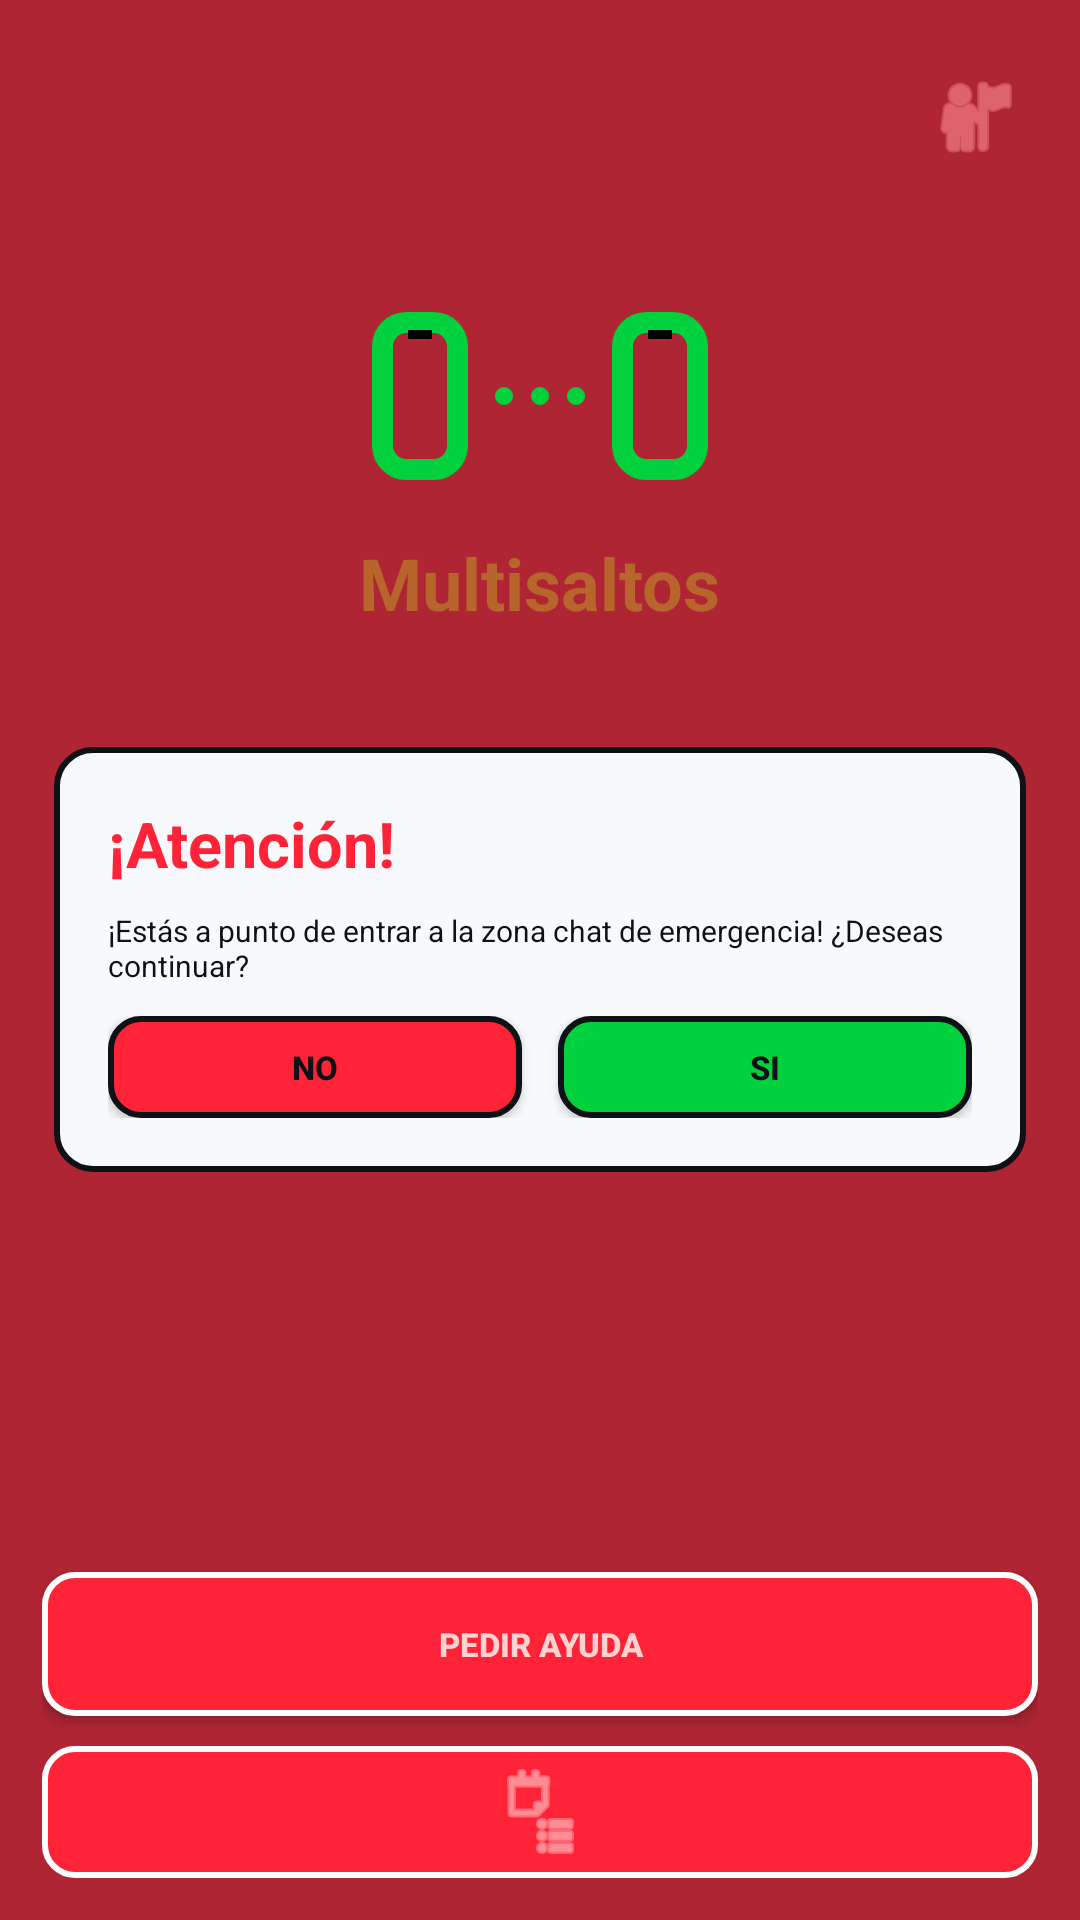

Produce the Android XML layout that renders to this screen, including the resource entries it uses.
<!-- AndroidManifest.xml: application theme Theme.REDSCATE -->
<!-- res/layout/activity_alert_home.xml -->
<?xml version="1.0" encoding="utf-8"?>
<FrameLayout xmlns:android="http://schemas.android.com/apk/res/android"
    android:layout_width="match_parent"
    android:layout_height="match_parent"
    android:background="@color/rds_alert_bg">

    <LinearLayout
        android:layout_width="match_parent"
        android:layout_height="match_parent"
        android:fitsSystemWindows="true"
        android:orientation="vertical"
        android:paddingHorizontal="14dp"
        android:paddingTop="12dp"
        android:paddingBottom="14dp">

        <ImageButton
            android:id="@+id/profileButton"
            android:layout_width="42dp"
            android:layout_height="42dp"
            android:layout_gravity="end"
            android:layout_marginTop="6dp"
            android:background="@android:color/transparent"
            android:contentDescription="@string/profile"
            android:padding="5dp"
            android:src="@android:drawable/ic_menu_myplaces"
            android:tint="#FF8E8E" />

        <LinearLayout
            android:layout_width="wrap_content"
            android:layout_height="wrap_content"
            android:layout_gravity="center_horizontal"
            android:layout_marginTop="44dp"
            android:gravity="center"
            android:orientation="horizontal">

            <FrameLayout
                android:layout_width="32dp"
                android:layout_height="56dp"
                android:background="@drawable/bg_phone_green">

                <View
                    android:layout_width="8dp"
                    android:layout_height="3dp"
                    android:layout_gravity="top|center_horizontal"
                    android:layout_marginTop="6dp"
                    android:background="#000000" />
            </FrameLayout>

            <View
                android:layout_width="6dp"
                android:layout_height="6dp"
                android:layout_marginStart="9dp"
                android:background="@drawable/bg_dot_green" />

            <View
                android:layout_width="6dp"
                android:layout_height="6dp"
                android:layout_marginStart="6dp"
                android:background="@drawable/bg_dot_green" />

            <View
                android:layout_width="6dp"
                android:layout_height="6dp"
                android:layout_marginStart="6dp"
                android:background="@drawable/bg_dot_green" />

            <FrameLayout
                android:layout_width="32dp"
                android:layout_height="56dp"
                android:layout_marginStart="9dp"
                android:background="@drawable/bg_phone_green">

                <View
                    android:layout_width="8dp"
                    android:layout_height="3dp"
                    android:layout_gravity="top|center_horizontal"
                    android:layout_marginTop="6dp"
                    android:background="#000000" />
            </FrameLayout>
        </LinearLayout>

        <TextView
            android:layout_width="wrap_content"
            android:layout_height="wrap_content"
            android:layout_gravity="center_horizontal"
            android:layout_marginTop="18dp"
            android:text="@string/multisaltos"
            android:textColor="#B8652D"
            android:textSize="24sp"
            android:textStyle="bold" />

        <Space
            android:layout_width="1dp"
            android:layout_height="0dp"
            android:layout_weight="1" />

        <Button
            android:id="@+id/helpButton"
            android:layout_width="match_parent"
            android:layout_height="48dp"
            android:background="@drawable/bg_button_alert_red"
            android:text="@string/ask_help"
            android:textAllCaps="true"
            android:textColor="#FFD1D1"
            android:textSize="11sp"
            android:textStyle="bold" />

        <ImageButton
            android:id="@+id/bottomDocButton"
            android:layout_width="match_parent"
            android:layout_height="44dp"
            android:layout_marginTop="10dp"
            android:background="@drawable/bg_button_alert_red"
            android:contentDescription="@string/library"
            android:src="@android:drawable/ic_menu_agenda"
            android:tint="#FFD1D1" />
    </LinearLayout>

    <LinearLayout
        android:layout_width="match_parent"
        android:layout_height="wrap_content"
        android:layout_gravity="center"
        android:layout_marginHorizontal="18dp"
        android:background="@drawable/bg_dialog"
        android:orientation="vertical"
        android:padding="18dp">

        <TextView
            android:layout_width="wrap_content"
            android:layout_height="wrap_content"
            android:text="@string/attention"
            android:textColor="@color/rds_red"
            android:textSize="21sp"
            android:textStyle="bold" />

        <TextView
            android:layout_width="wrap_content"
            android:layout_height="wrap_content"
            android:layout_marginTop="8dp"
            android:text="@string/enter_chat_warning"
            android:textColor="@color/white"
            android:textSize="10sp" />

        <LinearLayout
            android:layout_width="match_parent"
            android:layout_height="wrap_content"
            android:layout_marginTop="10dp"
            android:orientation="horizontal">

            <Button
                android:id="@+id/alertNoButton"
                android:layout_width="0dp"
                android:layout_height="34dp"
                android:layout_marginEnd="6dp"
                android:layout_weight="1"
                android:background="@drawable/bg_button_red"
                android:text="@string/no"
                android:textColor="@color/white"
                android:textSize="11sp"
                android:textStyle="bold" />

            <Button
                android:id="@+id/alertYesButton"
                android:layout_width="0dp"
                android:layout_height="34dp"
                android:layout_marginStart="6dp"
                android:layout_weight="1"
                android:background="@drawable/bg_button_green"
                android:text="@string/yes"
                android:textColor="@color/white"
                android:textSize="11sp"
                android:textStyle="bold" />
        </LinearLayout>
    </LinearLayout>

</FrameLayout>
<!-- resources referenced by this layout -->
<resources>
  <color name="rds_alert_bg">#D9A30011</color>
  <color name="rds_red">#FF2338</color>
  <color name="white">#FF0E1116</color>
  <!-- drawable bg_button_alert_red (drawable) -->
  <?xml version="1.0" encoding="utf-8"?>
  <shape xmlns:android="http://schemas.android.com/apk/res/android">
      <solid android:color="#FF2338" />
      <stroke
          android:width="2dp"
          android:color="#FFFFFF" />
      <corners android:radius="10dp" />
  </shape>
  <!-- drawable bg_button_green (drawable) -->
  <?xml version="1.0" encoding="utf-8"?>
  <shape xmlns:android="http://schemas.android.com/apk/res/android">
      <solid android:color="@color/rds_green" />
      <stroke
          android:width="2dp"
          android:color="@color/white" />
      <corners android:radius="10dp" />
  </shape>
  <!-- drawable bg_button_red (drawable) -->
  <?xml version="1.0" encoding="utf-8"?>
  <shape xmlns:android="http://schemas.android.com/apk/res/android">
      <solid android:color="@color/rds_red" />
      <stroke
          android:width="2dp"
          android:color="@color/white" />
      <corners android:radius="10dp" />
  </shape>
  <!-- drawable bg_dialog (drawable) -->
  <?xml version="1.0" encoding="utf-8"?>
  <shape xmlns:android="http://schemas.android.com/apk/res/android">
      <solid android:color="@color/black" />
      <stroke
          android:width="2dp"
          android:color="@color/white" />
      <corners android:radius="12dp" />
  </shape>
  <!-- drawable bg_dot_green (drawable) -->
  <?xml version="1.0" encoding="utf-8"?>
  <shape xmlns:android="http://schemas.android.com/apk/res/android" android:shape="oval">
      <size
          android:width="10dp"
          android:height="10dp" />
      <solid android:color="@color/rds_green" />
  </shape>
  <!-- drawable bg_phone_green (drawable) -->
  <?xml version="1.0" encoding="utf-8"?>
  <shape xmlns:android="http://schemas.android.com/apk/res/android" android:shape="rectangle">
      <solid android:color="@android:color/transparent" />
      <stroke
          android:width="7dp"
          android:color="@color/rds_green" />
      <corners android:radius="8dp" />
  </shape>
  <string name="ask_help">Pedir ayuda</string>
  <string name="attention">¡Atención!</string>
  <string name="enter_chat_warning">¡Estás a punto de entrar a la zona
  chat de emergencia!
  
  ¿Deseas continuar?</string>
  <string name="library">Biblioteca</string>
  <string name="multisaltos">Multisaltos</string>
  <string name="no">NO</string>
  <string name="profile">Perfil</string>
  <string name="yes">SI</string>
  <style name="Theme.REDSCATE" parent="Theme.MaterialComponents.DayNight.NoActionBar">
          <item name="colorPrimary">@color/black</item>
          <item name="colorPrimaryVariant">@color/black</item>
          <item name="colorOnPrimary">@color/white</item>
          <item name="colorSecondary">@color/rds_green</item>
          <item name="colorSecondaryVariant">@color/rds_green</item>
          <item name="colorOnSecondary">@color/black</item>
          <item name="android:statusBarColor">#FF6A6A6A</item>
          <item name="android:navigationBarColor">@color/black</item>
          <item name="android:windowBackground">@color/black</item>
      </style>
  <color name="rds_green">#00D13D</color>
  <color name="black">#FFF7F9FC</color>
</resources>
